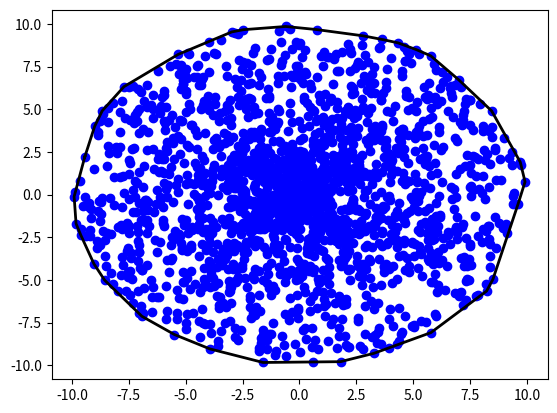

The script that saved this image:
import matplotlib.pyplot as plt
import numpy as np
import random as rd

def dessin_l(L):
    plt.plot([z.real for z in L],[z.imag for z in L],"black",lw=2)
    
def dessin_b(L):
    plt.plot([z.real for z in L],[z.imag for z in L],"bo")

def dessin_n(L):
    plt.plot([z.real for z in L],[z.imag for z in L],"o")

def nuage (n,bx,by):
    L=[]
    for k in range (n):
        L.append(rd.randint(0,bx)+rd.randint(0,by)*1j)
    return L

def f(t):
    return np.cos(t)*np.cos(10*t)

def ech (f,a,b,n):
    return [ a+k*(1/(b-a))+f(a+k*(1/(b-a)))*1j for k in range (n+1)]

def expl (n,rmax):
    L=[]
    for k in range (n):
        r=rmax*rd.random()
        arg=2*np.pi*rd.random()
        L.append(r*np.exp(arg*1j))
    return L

def circle (n,z,r):
    return[z+np.exp(2*np.pi*(k/n)*1j) for k in range (n)]
    
def patate (n,z,r,ratio,rota):
    L=[z+r*np.exp(2*np.pi*(k/n)*1j) for k in range (n)]
    for k in range (len(L)):
        L[k]=(L[k].real+ratio*L[k].imag*1j)*np.exp(2*np.pi*ratio*1j)
    return L
    
def mod(z):
    return (z.real**2+z.imag**2)**0.5

def arg(z):
    d=mod(z)+z.real
    if d==0:
        return np.pi
    else:
        return 2*np.arctan(z.imag/d)
        
def pas_appartient(L,z):
    ok=True
    for z1 in L:
        if z1==z:
            ok=False
    return ok
    
def env_list(L):
    Lso,Lno,Lse,Lne=[],[],[],[]
    for z in L:
        so,se,ne,no=True,True,True,True
        for z2 in L:
            if z2.real<z.real and z2.imag<z.imag:
                so=False
            if z2.real<z.real and z2.imag>z.imag:
                no=False
            if z2.real>z.real and z2.imag<z.imag:
                se=False
            if z2.real>z.real and z2.imag>z.imag:
                ne=False
        if so:
            Lso.append(z)
        elif se:
            Lse.append(z)
        elif ne:
            Lne.append(z)
        elif no:
            Lno.append(z)
    L2=[]
    L2.extend(Lso),L2.extend(Lse),L2.extend(Lne),L2.extend(Lno)
    return L2

def env_conv(L):
    C=[]
    for z1 in L:
        for z2 in L:
            if z1 != z2:
                u12 = (z2-z1)/mod(z2-z1)
                okd,okg=True,True
                for z in L:
                    if z!=z1:
                        u=(z-z1)/mod(z-z1)
                        du=(arg(u)-arg(u12))
                        if 0<du<np.pi or -2*np.pi<du<-np.pi:
                            okd=False
                        elif np.pi<du<2*np.pi or -np.pi<du<0:
                            okg=False
                if okg or okd:
                    if pas_appartient(C,z1):
                        C.append(z1)
                    if pas_appartient(C,z2):
                        C.append(z2)
    return C

def bar(C):
    s=C[0]-C[0]
    for k in C:
        s=s+k
    return s/len(C)
    
def tri_env(C):
    b=bar(C)
    U=[]
    for z in C:
        U.append(arg(z-b))
    for k in range(len(C)):
        for l in range (len(C)-k-1):
            if U[l]<U[l+1]:
                U[l],U[l+1],C[l],C[l+1]=U[l+1],U[l],C[l+1],C[l]
    C.append(C[0])
    return C
    
N=expl(2000,10)
dessin_b(N)
dessin_l(tri_env(env_conv(env_list(N))))
plt.show()